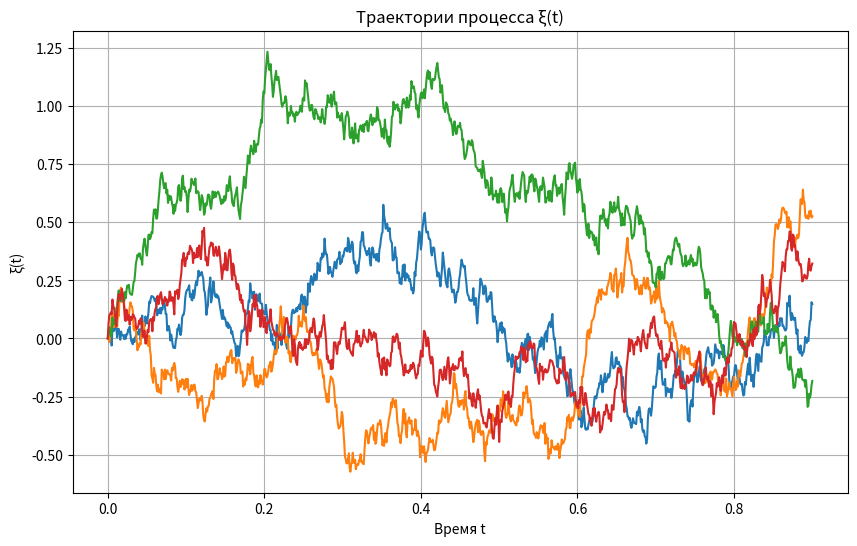

Write the Python code that produced this figure.
import numpy as np
import matplotlib.pyplot as plt

# Параметры задачи
alpha = 1.1
delta_t = 0.001
n_xi = 200
time_points = [0.1, 0.3, 0.5, 0.7, 0.9]

# Генерация траекторий методом Эйлера-Маруямы
def generate_trajectory(alpha, delta_t, t_end):
    n_steps = int(t_end / delta_t)
    t = np.linspace(0, t_end, n_steps + 1)
    x = np.zeros(n_steps + 1)
    for i in range(n_steps):
        dw = np.random.normal(0, np.sqrt(delta_t))
        x[i + 1] = x[i] - (alpha / (1 - t[i])) * x[i] * delta_t + dw
    return t, x

# Генерация нескольких траекторий
trajectories = [generate_trajectory(alpha, delta_t, time_points[-1]) for _ in range(4)]

# Визуализация траекторий
plt.figure(figsize=(10, 6))
for t, x in trajectories:
    plt.plot(t, x)
plt.title('Траектории процесса ξ(t)')
plt.xlabel('Время t')
plt.ylabel('ξ(t)')
plt.grid(True)
plt.show()

# Оценка квантилей методом Монте-Карло
def monte_carlo_quantiles(alpha, delta_t, time_points, n_xi):
    trajectories = [generate_trajectory(alpha, delta_t, time_points[-1])[1] for _ in range(n_xi)]
    quantiles = {t: [] for t in time_points}
    for t in time_points:
        idx = int(t / delta_t)
        values = [traj[idx] for traj in trajectories]
        quantiles[t] = {
            '0.05': np.quantile(values, 0.05),
            '0.50': np.quantile(values, 0.50),
            '0.95': np.quantile(values, 0.95)
        }
    return quantiles

quantiles = monte_carlo_quantiles(alpha, delta_t, time_points, n_xi)

# Вывод квантилей
for t in time_points:
    print(f"Время {t}: 0.05 квантиль = {quantiles[t]['0.05']}, 0.50 квантиль = {quantiles[t]['0.50']}, 0.95 квантиль = {quantiles[t]['0.95']}")
